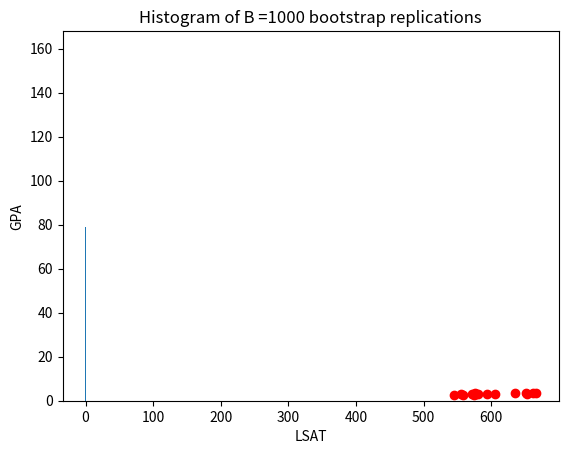

This chart was generated by the following Python code:
import numpy as np
import matplotlib.pyplot as plt
import math as m 
from numpy import random

#I. Introduction

#a sample test
n = 27
x = np.random.normal(13, 4.2, n)

x_mean = np.mean(x)


#EQ 2 : accuracy of mean(x) - estimated std
def var(X,n):
	variance = 0
	for i in range(n):
		variance += (X[i] - np.mean(X))**2

	return variance


def eststd(X,n): 
	sigchap = m.sqrt(var(X)/(n*(n-1)))

	return sigchap


#EQ 3 : sample average of the data set deleting the nth point
def xmean_del_i(X,n):
	x_i_mean = np.zeros(n)
	for i in range(n):
		x_i_mean[i] = (n*np.mean(X) - X[i])/(n-1)

	return x_i_mean

#EQ 4 : jackknife estimate of std
def varjack(X,n):
	variance = 0
	for i in range(n):
		variance += (xmean_del_i(X,n)[i] - np.mean(X))**2

	return variance

def jackstd(X,n):
	sigjack = m.sqrt((n-1)*varjack(X,n)/n)

	return sigjack

#EQ 6 : distribution with probability mass 1/n
def varboot(X,n):
	variance = 0
	for i in range(n):
		variance += (1/n**2)*(X[i] - np.mean(X))**2

	return variance

#EQ 7 : bootstrape estimate of std
def bootstd(X,n):
	sigboot = np.sqrt(varboot(X,n))

	return sigboot

#CROSS-VALIDATION : delete xi, predict with n-1, evaluate and average the predictions
#EQ 8 : estimate of expected sqr err of E
#E = (n+1)*eststd(x,n)**2

#_____________________________________________________________________
# 2. THE BOOTSTRAP

#sample in paper
xschool = np.array([[576,3.39],[635,3.3],[558,2.81],[578,3.03],[666,3.44],[580,3.07],[555,3],[661,3.43],[651,3.36],[605,3.13],[653,3.12],[575,2.74],[545,2.46],[572,2.88],[594,2.96]], dtype = np.float64)

#fig. 1
plt.plot(xschool[:,0], xschool[:,1], 'ro')
plt.title('Law school data (Efron 1979B)')
plt.xlabel('LSAT')
plt.ylabel('GPA')
plt.show()

#pearson's corrcoeff
def pcorco(x):
	sumy = 0
	sumz = 0
	sumyz = 0
	sumyy = 0
	sumzz = 0

	sumyz = np.dot(x[:,0],x[:,1])
	sumy = np.sum(x[:,0])
	sumz = np.sum(x[:,1])
	sumyy = np.dot(x[:,0],x[:,0])
	sumzz = np.dot(x[:,1],x[:,1])
	R = (x.shape[0]*sumyz -sumz*sumy)/ np.sqrt((x.shape[0]*sumyy - sumy**2)*(x.shape[0]*sumzz-sumz**2))
	return R

#Empirical distribution function
def massn(x): return x/x.shape[0]

#bootstrap sample
def bootsampling(x):
	xnew = x
	maxval = int(x.shape[0]/3)
	a = 0
	b = 0
	while b < x.shape[0]:
		a = random.randint(0,maxval)
		xnew[b:b+a] = xnew[b]
		b += a+1

	return xnew

#bootstrap estimate of sigma(F)

def bootrep(x,B):
	bootre = np.zeros(B)
	for i in range(B):
		bootre[i] = pcorco(bootsampling(massn(x)))

	return bootre

def sigbootstrap(x, B):

	#EQ 11
	sigbootchap = np.sqrt(np.sum((bootrep(x,B) - np.mean(bootrep(x,B)))**2)/(B-1))

	return(sigbootchap)

def signorm(x):
	sign = (1-pcorco(x)**2)/np.sqrt(x.shape[0]-3)
	return sign

B = 1000
#print(sigbootstrap(xschool, B))
#print(signorm(xschool))
plt.hist(bootrep(xschool,B)-np.mean(bootrep(xschool,B)), bins = 15 )
plt.title('Histogram of B ={} bootstrap replications'.format(B) )
plt.show()

#_____________________________________________________________________
# 3. THE JACKKNIFE

def deli(x,a):
	xnew = np.zeros(shape = x.shape[:])
	for j in range(x.shape[0]):
		if j!=a:
			xnew[j,:] = x[j,:]
	xnew = np.delete(xnew,a,axis = 0)
	return xnew

def sigjackknife(x):
	n = x.shape[0]
	stat = np.zeros(n)

	for i in range(n):
		stat[i] = pcorco(deli(x,i))

	meanstat = stat.mean()

	sig = np.sqrt((n-1)*np.sum((stat-meanstat)**2)/n)
	return sig

#print(sigjackknife(xschool))

#_____________________________________________________________________
# 7. MORE COMPLICATED DATA SETS
#DOESN'T WORK
#new data sets
B = 100
F = random.uniform(size=6)
G = random.uniform(size=9)

def twosamples(X,Y):
	newF = bootsampling(massn(X))
	newG = bootsampling(massn(Y))

	theta = []
	for j in range(Y.shape[0]):
		for i in range(X.shape[0]):
				theta.append(newG[j] - newF[i])

	thetastar = np.median(theta)
	return thetastar

def sigbootstrap2samples(X, Y, B):

	bootrep2 = np.zeros(B)
	for i in range(B):
		bootrep2[i] = twosamples(X,Y)

	#EQ 11
	sigbootchap2 = np.sqrt(np.sum((bootrep2 - np.mean(bootrep2))**2)/(B-1))

	return(sigbootchap2)

#Hodges_Lehmann shift estimate
#print(sigbootstrap2samples(F,G,B))


